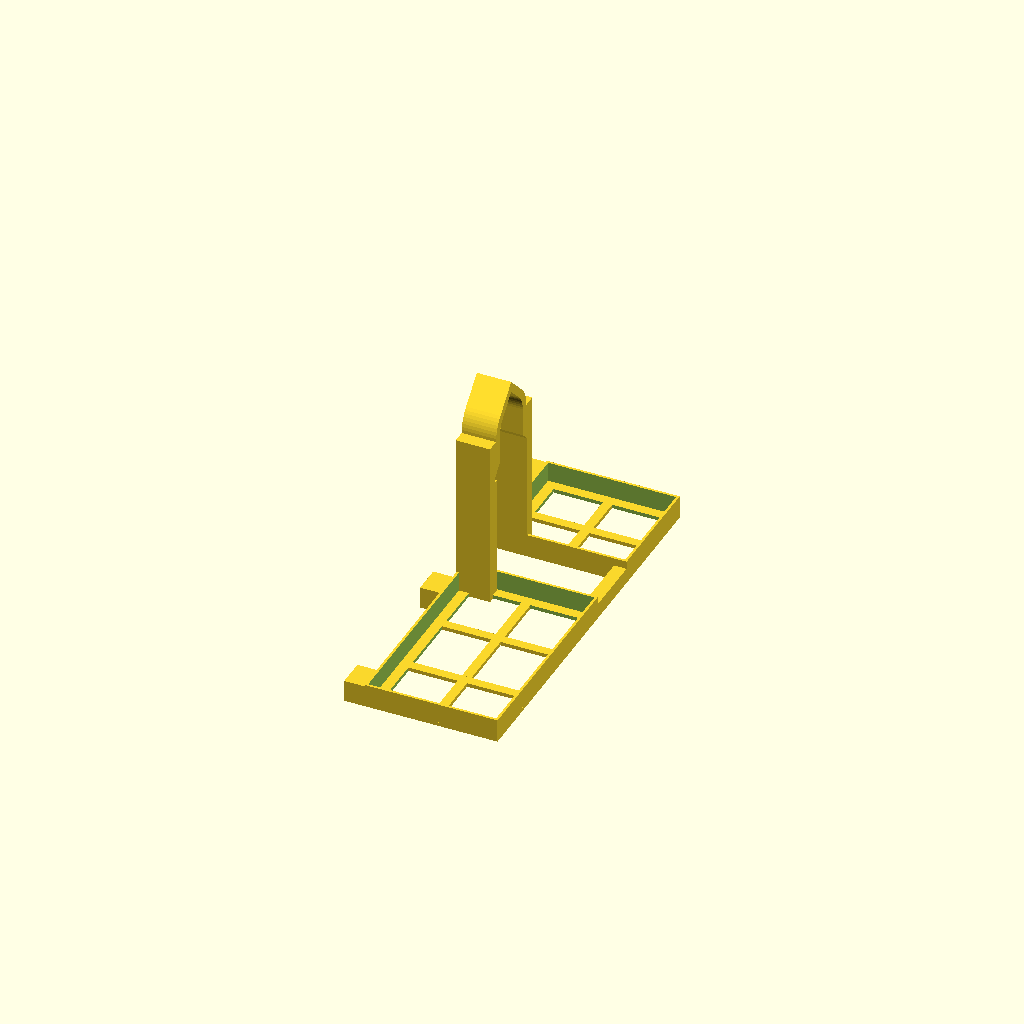
Cell 1 — every parameter at its default value.
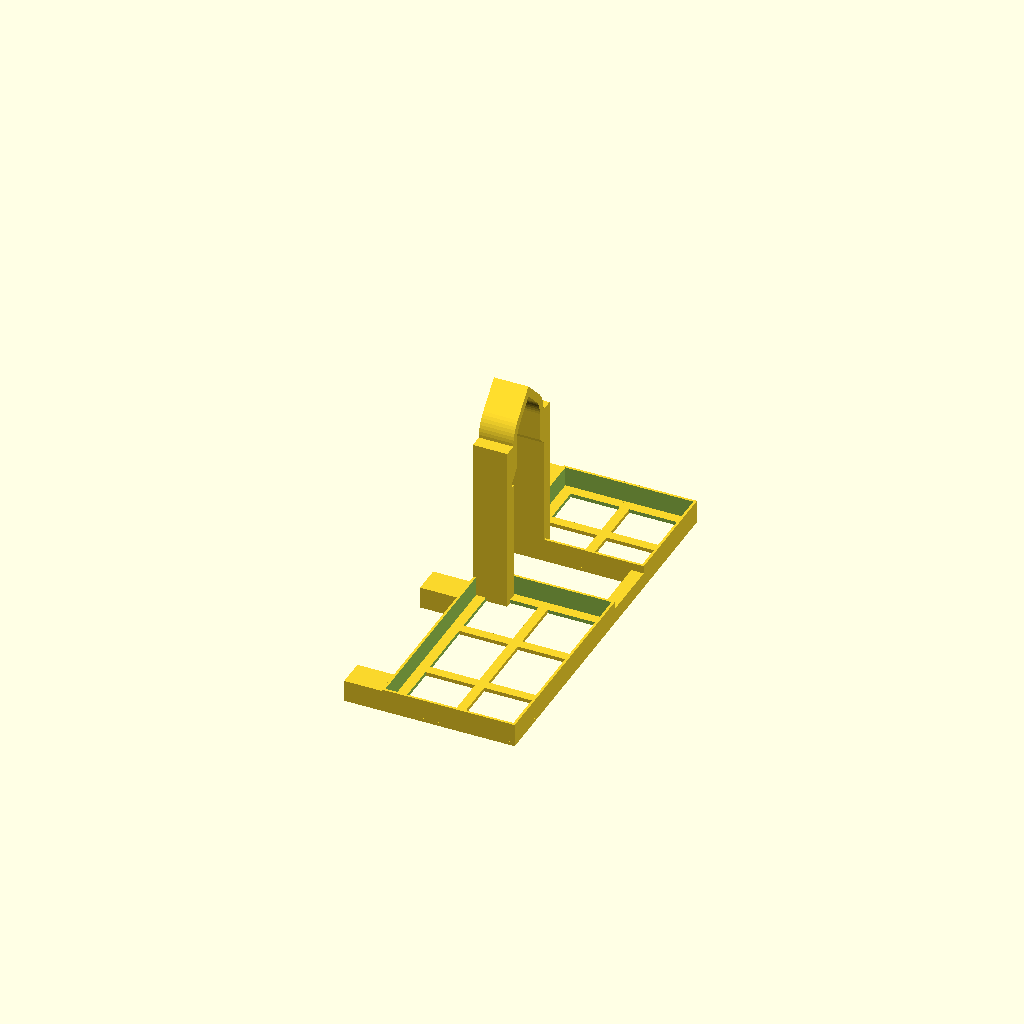
Cell 2: the same model with rosetta_sp = 22.
All cells are drawn from one camera (rotation 55°, 0°, 25°, orthographic, colour scheme Cornfield), so only the parameter changes between them.
Source of the model, models/v3/shower_holder_v3.scad:
// =====================================================================
//  PORTASHAMPOO PER RACCORDO DOCCINO  —  v3 (29/10/2026)
//  Parametrico: modifica le misure qui sotto e riesporta lo STL
//  (OpenSCAD: F6 = render, poi File > Export > STL).
//
//  Sistema di riferimento (stando nella doccia, guardando la parete):
//    X = orizzontale lungo il muro (+ verso l'angolo a destra)
//    Y = uscente dal muro verso di te (muro a Y = 0)
//    Z = verticale; l'asse del raccordo è a X = 0, Z = 0
//
//  Novità v2: sotto al raccordo pendono DUE flessibili (attacco vicino alla
//  rosetta + tubo che risale nel porta-doccino), il doccino sta in piedi sulla
//  punta. Il box lascia libero il centro e si cala dall'alto SENZA togliere
//  il doccino.
//
//  Novità v3 (dopo la prova del prototipo veloce):
//   - vano sinistro più grande di 5 mm per lato (largo +10, profondo +10)
//   - piedini posteriori 3 mm più lunghi verso le piastrelle
//   - lato destro più largo di 16 mm: arriva alla parete laterale
//   - DISTANZIATORE in basso davanti: i due vani non si avvicinano più
//     e l'arco non si flette (vedi simulazione nel LEGGIMI)
//   - "stampa_..." = pezzo già ruotato di 90° per entrare nel piatto
// =====================================================================

// ---------- QUALE PEZZO GENERARE ----------
// "stampa_rapido"   = prototipo veloce v3, GIÀ RUOTATO per il piatto (da usare in Cura)
// "stampa_bisaccia" = versione completa v3, GIÀ RUOTATA per il piatto (da usare in Cura)
// "rapido" / "bisaccia" = stessi pezzi orientati come in doccia (per guardarli)
// "scena_rapido" / "scena_bisaccia" = anteprima con muri, raccordo, flessibili e doccino
design = "stampa_rapido";

// ---------- MISURE DEL BAGNO ----------
tubo_d        = 96 / PI; // corpo del raccordo: circonferenza 96 mm -> Ø 30,6 (correggi dopo il provino)
rosetta_d     = 60;      // diametro rosetta (stima)
rosetta_sp    = 11;      // spessore rosetta dal muro (v3: dalla prova i piedini restavano a 3 mm dal muro)
// misure prese dalla faccia della rosetta, lungo il raccordo:
att_da        = 16;      // 1° tubo (attacco acqua, sotto al raccordo): da 16 ...
att_a         = 26;      // ... a 26 mm
doc_da        = 52;      // 2° tubo (flessibile che entra nel porta-doccino): da 52 ...
doc_a         = 66;      // ... a 66 mm
tubo_fine     = 72;      // fine del raccordo dalla rosetta (stima)
doccino_d     = 24;      // diametro del doccino (stima)
angolo_x      = 96;      // asse raccordo -> parete laterale destra (v3: dalla prova mancavano 16 mm)
miscelatore_x = -188;    // bordo del miscelatore a sinistra (stima da scan)

// ---------- GANCIO ----------
gioco         = 0.5;     // gioco radiale tra gancio e raccordo
anello_y0     = rosetta_sp + 1.5;   // il gancio parte subito davanti alla rosetta
anello_l      = 22;      // lunghezza del gancio sopra al raccordo (resta prima del doccino)
anello_sp     = 5;       // spessore radiale del gancio
avvolgimento  = 180;     // gradi di avvolgimento sopra al raccordo (180 = arco fino a metà raccordo)
arco_goccia   = true;    // arco a goccia: stampabile in piedi senza supporti

// ---------- BOX ----------
parete        = 2.4;     // pareti (6 perimetri da 0,4)
fondo         = 2.4;
box_y0        = rosetta_sp + 2;  // faccia posteriore del box (davanti alla rosetta)
box_prof      = 85;      // profondità esterna (v3: +10)
box_top       = -28;     // bordo posteriore (sotto al raccordo)
box_h         = 80;      // altezza sul retro
box_calo      = 25;      // il bordo anteriore è più basso di così
box_sx        = -155;    // estremo sinistro (v3: vano sinistro +5 mm a sinistra)
varco         = 22;      // varco centrale: lato destro a 22 mm dall'asse
varco_sx      = 17;      // lato sinistro a 17 mm (v3: vano sinistro +5 mm verso il centro)
// distanziatore tra i due vani, in basso davanti a flessibili e doccino
dist_h        = 10;      // altezza
dist_p        = 8;       // profondità
asola_l       = 4;       // asole di scarico nel fondo
asola_passo   = 10;
piede_l       = 18;      // piedini che appoggiano sulle piastrelle
piede_h       = 14;

$fn = 64;

// ---------- valori derivati ----------
R      = tubo_d / 2;
ri     = R + gioco;
ro     = ri + anello_sp;
ay1    = anello_y0 + anello_l;
zb     = box_top - box_h;
by1    = box_y0 + box_prof;
box_dx = angolo_x - 1;               // 1 mm dalla parete laterale
piede_in = rosetta_d / 2 + 3;        // piedini interni fuori dalla rosetta (montaggio dall'alto)
y_att  = rosetta_sp + (att_da + att_a) / 2;
y_doc  = rosetta_sp + (doc_da + doc_a) / 2;

// =====================================================================
//  GANCIO: arco sopra al raccordo + due montanti verso il box
// =====================================================================
// profilo "a goccia": sopra al raccordo le superfici non superano i 45° di sbalzo,
// così l'arco si stampa in piedi SENZA supporti e senza colature dove appoggia.
module goccia(r) {
    if (arco_goccia) hull() { circle(r = r); translate([0, r * sqrt(2) - 0.01]) square(0.02, center = true); }
    else circle(r = r);
}
module profilo_anello() {
    big = ro * 3;
    difference() {
        goccia(ro);
        goccia(ri);
        polygon(concat([[0, 0]],
            [for (a = [avvolgimento / 2 : 5 : 360 - avvolgimento / 2]) [big * sin(a), big * cos(a)]],
            [[big * sin(360 - avvolgimento / 2), big * cos(360 - avvolgimento / 2)]]));
    }
}

// montante: accanto al raccordo sta fuori dal tubo (x >= ri), sotto si sposta fino a x_in
// con uno smusso a 45° (nessun gradino orizzontale sospeso)
module profilo_montante(lato, z_fine, x_in) {
    xo = max(ro + 2, x_in + 7);
    zs = -R - 3;                    // sotto questa quota il montante può rientrare verso il centro
    mirror([lato < 0 ? 1 : 0, 0])
    polygon([[x_in, z_fine], [xo, z_fine], [xo, 0.01], [ri, 0.01], [ri, zs], [x_in, zs - (x_in - ri)]]);
}

module gancio(z_sx, z_dx, x_in_sx, x_in_dx) {
    translate([0, ay1, 0]) rotate([90, 0, 0])
    linear_extrude(anello_l)
    union() {
        profilo_anello();
        profilo_montante(-1, z_sx, x_in_sx);
        profilo_montante( 1, z_dx, x_in_dx);
    }
}

// =====================================================================
//  VANO: scatola aperta, bordo anteriore ribassato, fondo con asole
// =====================================================================
module taglio_bordo(x0, x1) {
    ang = atan(box_calo / (by1 - box_y0));
    translate([x0 - 1, box_y0, box_top]) rotate([-ang, 0, 0])
        translate([0, -50, 0]) cube([x1 - x0 + 2, 300, 200]);
}

module asole(x0, x1, y0, y1) {
    for (x = [x0 + parete + 5 : asola_passo : x1 - parete - 5])
        translate([x, y0 + parete + 6, zb - 1]) cube([asola_l, y1 - y0 - 2 * parete - 12, fondo + 2]);
}

module vano(x0, x1) {
    difference() {
        translate([x0, box_y0, zb]) cube([x1 - x0, by1 - box_y0, box_h]);
        translate([x0 + parete, box_y0 + parete, zb + fondo])
            cube([x1 - x0 - 2 * parete, by1 - box_y0 - 2 * parete, box_h]);
        taglio_bordo(x0, x1);
        asole(x0, x1, box_y0, by1);
    }
}

// versione "telaio" per la prova veloce: cornice + traversine + bordino basso
lab_h = 15;     // altezza del bordino
lab_s = 1.6;    // spessore del bordino
module vano_rapido(x0, x1) {
    union() {
        difference() {   // bordino perimetrale
            translate([x0, box_y0, zb]) cube([x1 - x0, by1 - box_y0, lab_h]);
            translate([x0 + lab_s, box_y0 + lab_s, zb - 1]) cube([x1 - x0 - 2 * lab_s, by1 - box_y0 - 2 * lab_s, lab_h + 2]);
        }
        difference() {   // cornice del fondo
            translate([x0, box_y0, zb]) cube([x1 - x0, by1 - box_y0, fondo]);
            translate([x0 + 8, box_y0 + 8, zb - 1]) cube([x1 - x0 - 16, by1 - box_y0 - 16, fondo + 2]);
        }
        // traversine (i flaconi ci appoggiano sopra)
        n = max(1, floor((x1 - x0) / 35));
        if (n > 1) for (i = [1 : n - 1]) translate([x0 + i * (x1 - x0) / n - 3, box_y0, zb]) cube([6, by1 - box_y0, fondo]);
        translate([x0, (box_y0 + by1) / 2 - 3, zb]) cube([x1 - x0, 6, fondo]);
    }
}

module piede(x0) {
    translate([x0, 0, zb]) cube([piede_l, box_y0 + 1, piede_h]);
}

// =====================================================================
//  BISACCIA v3
// =====================================================================
module distanziatore() {
    translate([-varco_sx - 1, by1 - dist_p, zb]) cube([varco_sx + varco + 2, dist_p, dist_h]);
}

module bisaccia(rapido = false) {
    union() {
        if (rapido) { vano_rapido(box_sx, -varco_sx); vano_rapido(varco, box_dx); }
        else        { vano(box_sx, -varco_sx);        vano(varco, box_dx); }
        distanziatore();
        gancio(zb, zb, varco, varco);
        // riempie la fessura tra montante sinistro e parete interna del vano sinistro
        translate([-varco - 0.01, anello_y0, zb]) cube([varco - varco_sx - parete + 0.02, anello_l, box_top - zb]);
        piede(box_sx);
        piede(box_dx - piede_l);
        piede(-piede_in - piede_l);
        piede(piede_in);
    }
}

// =====================================================================
//  SCENA DI ANTEPRIMA (non stampare)
// =====================================================================
module ambiente() {
    color([0.25, 0.25, 0.27]) translate([-260, -6, -220]) cube([260 + angolo_x, 6, 420]);       // muro
    color([0.30, 0.30, 0.32]) translate([angolo_x, -6, -220]) cube([6, 260, 420]);              // parete laterale
    color("silver") rotate([-90, 0, 0]) cylinder(d = rosetta_d, h = rosetta_sp);               // rosetta
    color("silver") rotate([-90, 0, 0]) cylinder(d = tubo_d, h = rosetta_sp + tubo_fine);      // raccordo
    color([0.75, 0.75, 0.78]) translate([0, y_att, -R + 2]) mirror([0, 0, 1])                   // 1° flessibile
        cylinder(d = att_a - att_da, h = 220);
    color([0.75, 0.75, 0.78]) translate([0, y_doc, -R + 2]) mirror([0, 0, 1])                   // 2° flessibile
        cylinder(d = doc_a - doc_da, h = 220);
    color("silver") translate([0, y_doc, R - 4]) cylinder(d = doccino_d, h = 165);             // doccino in piedi
    color([0.8, 0.8, 0.85, 0.5]) translate([miscelatore_x - 50, 0, -100]) cube([50, 45, 140]); // miscelatore
}

module flaconi_demo(xs, ds) {
    for (i = [0 : len(xs) - 1]) color([0.2, 0.55, 0.85])
        translate([xs[i], (box_y0 + by1) / 2 + 3, zb + fondo]) cylinder(d = ds[i], h = 190);
}

// =====================================================================
// Il mirror porta il pezzo nel sistema di OpenSCAD: con la vista "Front"
// lo vedi come dalla doccia (angolo a destra, miscelatore a sinistra).
// "stampa_...": ruotato di 90° (lato lungo lungo Y) per stare nel piatto da 255 mm.
module orientato() { mirror([0, 1, 0]) children(); }
if (design == "stampa_rapido")   rotate([0, 0, 90]) orientato() bisaccia(true);
if (design == "stampa_bisaccia") rotate([0, 0, 90]) orientato() bisaccia();
orientato() {
    if (design == "rapido")   bisaccia(true);
    if (design == "bisaccia") bisaccia();
    if (design == "ambiente") ambiente();
    if (design == "scena_rapido")   { ambiente(); color("orange") bisaccia(true); flaconi_demo([-120, -55, 58], [65, 65, 62]); }
    if (design == "scena_bisaccia") { ambiente(); color("orange") bisaccia();     flaconi_demo([-120, -55, 58], [65, 65, 62]); }
}
Parameter table extracted from the source (name, type, default, range or options):
design: string, default "stampa_rapido"
rosetta_d: number, default 60
rosetta_sp: number, default 11
att_da: number, default 16
att_a: number, default 26
doc_da: number, default 52
doc_a: number, default 66
tubo_fine: number, default 72
doccino_d: number, default 24
angolo_x: number, default 96
miscelatore_x: number, default -188
gioco: number, default 0.5
anello_l: number, default 22
anello_sp: number, default 5
avvolgimento: number, default 180
arco_goccia: bool, default true
parete: number, default 2.4
fondo: number, default 2.4
box_prof: number, default 85
box_top: number, default -28
box_h: number, default 80
box_calo: number, default 25
box_sx: number, default -155
varco: number, default 22
varco_sx: number, default 17
dist_h: number, default 10
dist_p: number, default 8
asola_l: number, default 4
asola_passo: number, default 10
piede_l: number, default 18
piede_h: number, default 14
